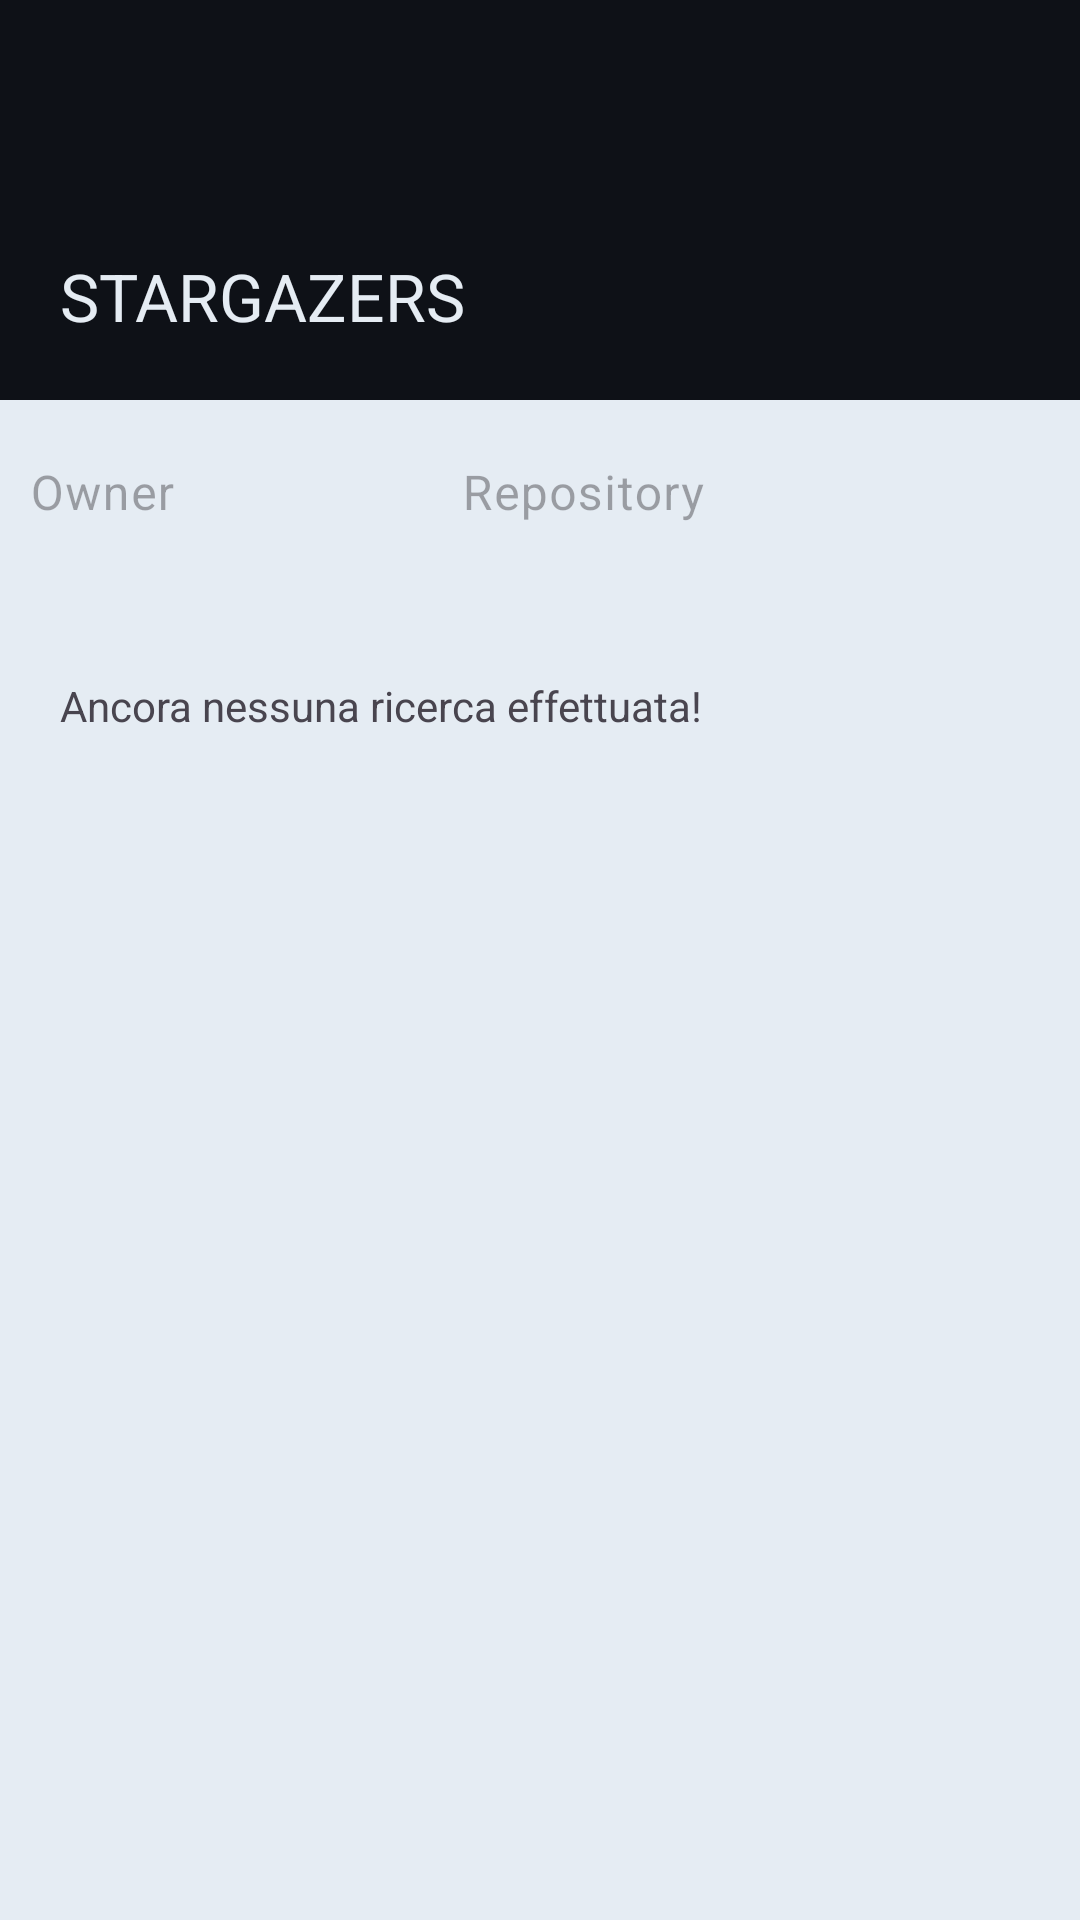

Layout XML and referenced resources for this Android screen:
<!-- AndroidManifest.xml: application theme Theme.StarGazers -->
<!-- res/layout/fragment_home_list_users.xml -->
<?xml version="1.0" encoding="utf-8"?>
<androidx.constraintlayout.widget.ConstraintLayout xmlns:android="http://schemas.android.com/apk/res/android"
    xmlns:tools="http://schemas.android.com/tools"
    android:layout_width="match_parent"
    android:layout_height="match_parent"
    android:background="@color/text_color_primary"
    xmlns:app="http://schemas.android.com/apk/res-auto"
    tools:context=".ui.HomeListUsersFragment">

    <androidx.appcompat.widget.Toolbar
        app:layout_constraintTop_toTopOf="parent"
        app:layout_constraintStart_toStartOf="parent"
        app:layout_constraintEnd_toEndOf="parent"
        android:id="@+id/toolbar"
        android:layout_width="match_parent"
        android:layout_height="?attr/actionBarSize"
        android:background="@color/primary">

    </androidx.appcompat.widget.Toolbar>

    <TextView
        android:id="@+id/title_textview"
        android:padding="20dp"
        app:layout_constraintTop_toBottomOf="@id/toolbar"
        app:layout_constraintStart_toStartOf="parent"
        android:layout_width="match_parent"
        android:layout_height="wrap_content"
        android:background="@color/primary"
        android:textColor="@color/text_color_primary"
        android:textSize="@dimen/main_title"
        android:text="STARGAZERS"/>

    <LinearLayout
        android:layout_marginTop="5dp"
        android:id="@+id/search_ll"
        app:layout_constraintStart_toStartOf="parent"
        app:layout_constraintTop_toBottomOf="@id/title_textview"
        android:layout_width="match_parent"
        android:layout_height="wrap_content"
        android:weightSum="1.0"
        android:orientation="horizontal">
        <com.google.android.material.textfield.TextInputLayout
            android:layout_weight="0.4"
            android:id="@+id/textinput_owner"
            android:hint="Owner"
            android:textColorHint="@color/hint"
            app:errorEnabled="true"
            android:layout_width="0dp"
            android:layout_height="wrap_content">
            <com.google.android.material.textfield.TextInputEditText
                android:id="@+id/edittext_owner_name"
                android:padding="10dp"
                android:lines="1"
                android:maxLines="1"
                android:inputType="text"
                android:ellipsize="start"
                android:layout_width="match_parent"
                android:layout_height="wrap_content"
                android:imeOptions="actionNext"
                android:textColor="@color/primary"
                android:background="@color/text_color_primary"/>
        </com.google.android.material.textfield.TextInputLayout>


        <com.google.android.material.textfield.TextInputLayout
            android:layout_weight="0.4"
            android:id="@+id/textinput_repository"
            android:hint="Repository"
            android:textColorHint="@color/hint"
            app:errorEnabled="true"
            android:layout_width="0dp"
            android:layout_height="wrap_content">
            <com.google.android.material.textfield.TextInputEditText
                android:id="@+id/edittext_repository_name"
                android:imeOptions="actionSearch"
                android:padding="10dp"
                android:lines="1"
                android:inputType="text"
                android:maxLines="1"
                android:ellipsize="start"
                android:layout_width="match_parent"
                android:layout_height="wrap_content"
                android:textColor="@color/primary"
                android:background="@color/text_color_primary"/>
        </com.google.android.material.textfield.TextInputLayout>


        <ImageView
            android:layout_gravity="center_vertical"
            android:layout_weight="0.2"
            android:id="@+id/search_button"
            android:layout_width="0dp"
            android:layout_height="wrap_content"
            android:src="@drawable/baseline_search_24"/>

    </LinearLayout>

    <TextView
        app:layout_constraintTop_toBottomOf="@id/search_ll"
        app:layout_constraintStart_toStartOf="parent"
        android:layout_marginStart="20dp"
        android:layout_marginTop="20dp"
        android:id="@+id/textview_default"
        android:layout_width="wrap_content"
        android:text="Ancora nessuna ricerca effettuata!"
        android:layout_height="wrap_content" />

    
    <ProgressBar
        android:visibility="gone"
        android:id="@+id/loader"
        android:layout_width="match_parent"
        android:layout_height="wrap_content"
        app:layout_constraintTop_toBottomOf="@id/search_ll"
        android:layout_marginTop="30dp"
        android:indeterminateOnly="true"
        android:indeterminateTint="@color/primary" />

    <androidx.recyclerview.widget.RecyclerView
        android:visibility="visible"
        android:id="@+id/recyclerview_home_users"
        android:layout_width="match_parent"
        android:layout_height="wrap_content"
        app:layout_constraintTop_toBottomOf="@id/search_ll"
        app:layout_constraintStart_toStartOf="parent"
        app:layout_constraintBottom_toBottomOf="parent"
        app:layout_constrainedHeight="true"
        android:layout_marginBottom="20dp"
        android:orientation="vertical"
        tools:listitem="@layout/home_user_list_row"
        app:layoutManager="androidx.recyclerview.widget.LinearLayoutManager"/>

</androidx.constraintlayout.widget.ConstraintLayout>
<!-- res/layout/home_user_list_row.xml (included above) -->
<?xml version="1.0" encoding="utf-8"?>
<androidx.cardview.widget.CardView xmlns:android="http://schemas.android.com/apk/res/android"
    android:layout_width="match_parent"
    xmlns:app="http://schemas.android.com/apk/res-auto"
    android:elevation="4dp"
    app:cardElevation="4dp"
    android:layout_marginHorizontal="20dp"
    android:layout_marginTop="15dp"
    android:layout_marginBottom="5dp"
    app:cardCornerRadius="4dp"
    android:layout_height="wrap_content">

    <LinearLayout
        android:gravity="center_vertical"
        android:padding="5dp"
        android:layout_width="match_parent"
        android:layout_height="wrap_content"
        android:orientation="horizontal">

        <ImageView
            android:id="@+id/imageview_user_avatar"
            android:layout_width="60dp"
            android:layout_height="60dp"
            />

        <TextView
            android:layout_marginStart="20dp"
            android:id="@+id/textview_username"
            android:layout_width="wrap_content"
            android:layout_height="wrap_content"
            android:textSize="@dimen/label_title"
            android:textColor="@color/text_color_secondary"/>

    </LinearLayout>

</androidx.cardview.widget.CardView>
<!-- resources referenced by this layout -->
<resources>
  <color name="primary">#0e1117</color>
  <color name="text_color_primary">#e5ecf3</color>
  <color name="text_color_secondary">#3a3d42</color>
  <dimen name="label_title">18sp</dimen>
  <dimen name="main_title">22sp</dimen>
  <style name="Theme.StarGazers" parent="Base.Theme.StarGazers" />
  <style name="Base.Theme.StarGazers" parent="Theme.Material3.Light.NoActionBar">
          
           <item name="colorPrimary">@color/primary</item>
      </style>
</resources>
